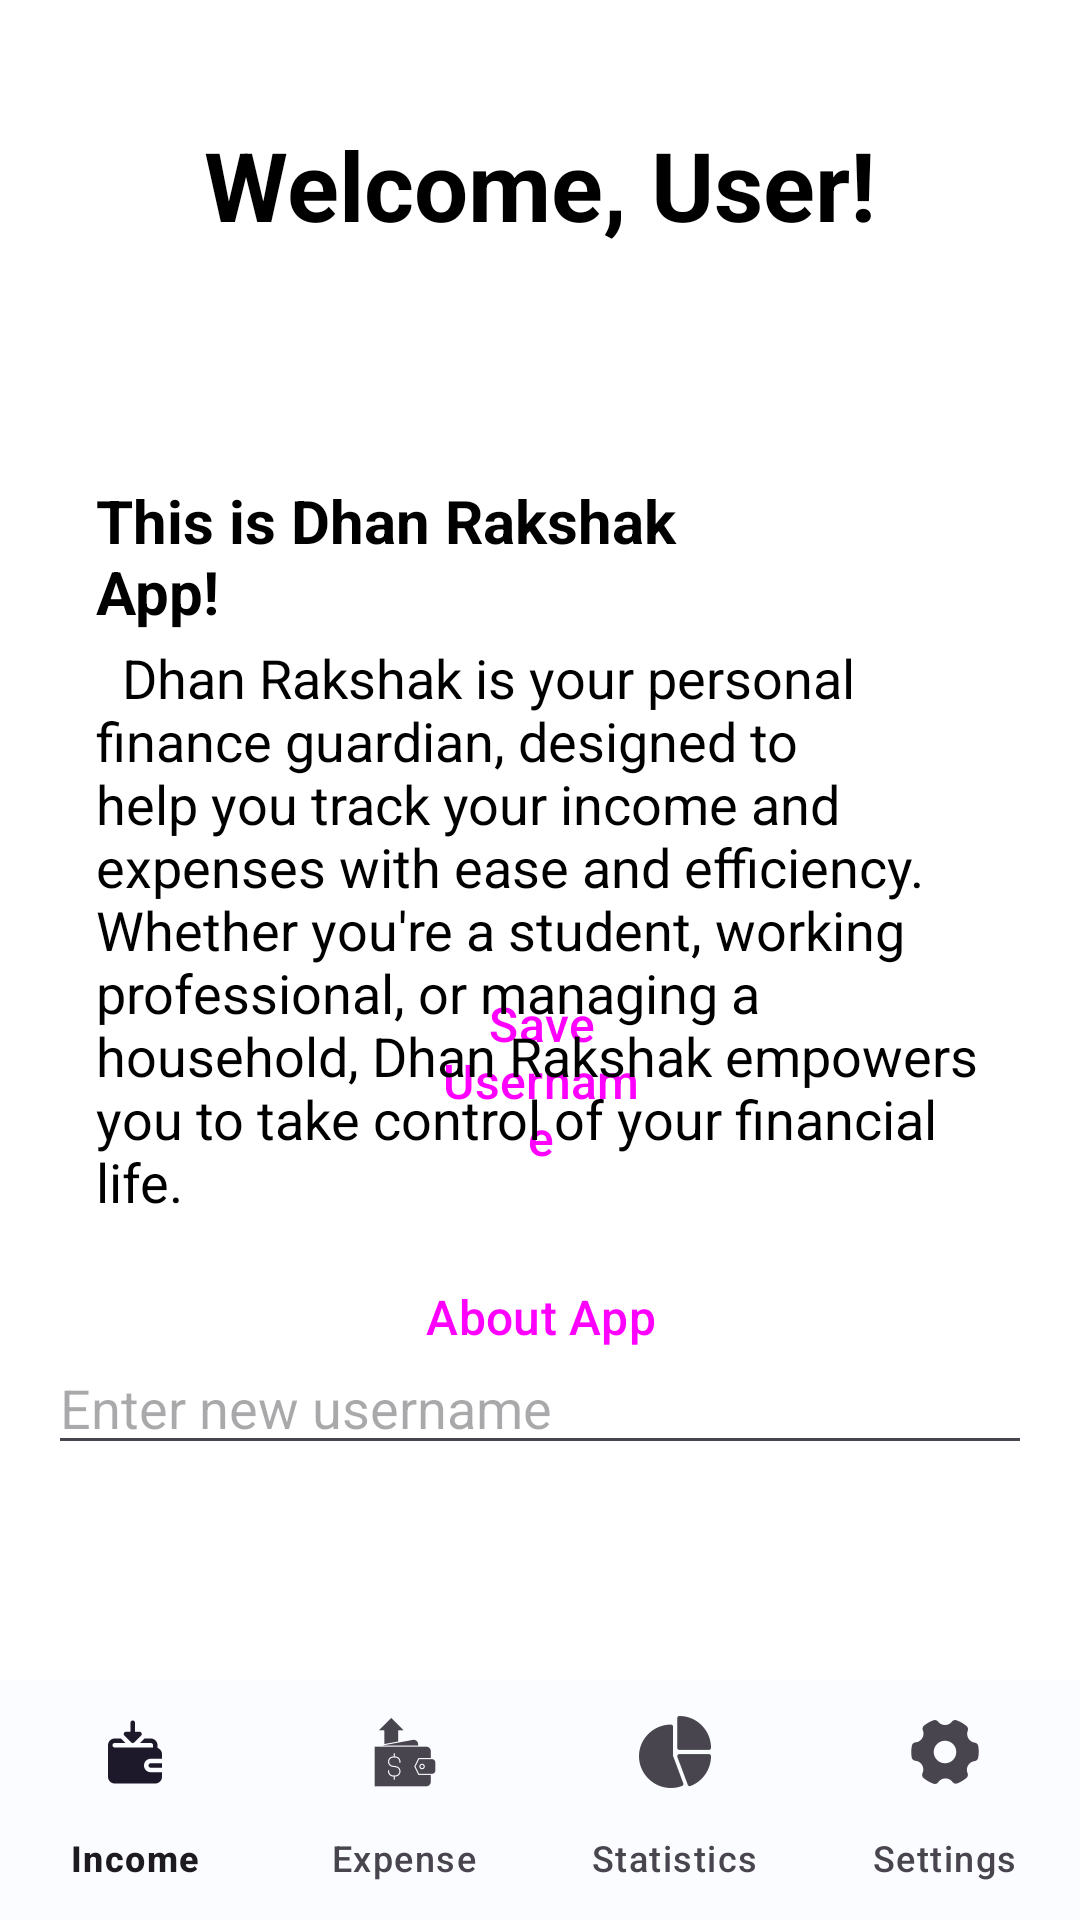

Produce the Android XML layout that renders to this screen, including the resource entries it uses.
<!-- AndroidManifest.xml: application theme Theme.DhanRakshak -->
<!-- res/layout/activity_settings.xml -->
<?xml version="1.0" encoding="utf-8"?>
<RelativeLayout
    xmlns:android="http://schemas.android.com/apk/res/android"
    xmlns:app="http://schemas.android.com/apk/res-auto"
    android:layout_width="match_parent"
    android:layout_height="match_parent"
    android:background="#FFFFFF">

    
    <TextView
        android:id="@+id/tvUserName"
        android:layout_width="wrap_content"
        android:layout_height="wrap_content"
        android:layout_alignParentTop="true"
        android:layout_centerHorizontal="true"
        android:layout_marginTop="40dp"
        android:text="Welcome, User!"
        android:textColor="@android:color/black"
        android:textSize="32sp"
        android:textStyle="bold" />


    <EditText
        android:id="@+id/editUsername"
        android:layout_width="314dp"
        android:layout_height="wrap_content"
        android:layout_below="@+id/tvDescription"
        android:layout_alignParentStart="true"
        android:layout_alignParentEnd="true"
        android:layout_marginHorizontal="16dp"
        android:layout_marginStart="48dp"
        android:layout_marginTop="41dp"
        android:layout_marginEnd="47dp"
        android:hint="Enter new username"
        android:inputType="textPersonName" />

    <Button
        android:id="@+id/btnSaveUsername"
        android:layout_width="166dp"
        android:layout_height="wrap_content"
        android:layout_above="@+id/contentLayout"
        android:layout_alignParentStart="true"
        android:layout_alignParentEnd="true"
        android:layout_marginStart="123dp"
        android:layout_marginEnd="122dp"
        android:layout_marginBottom="19dp"
        android:text="Save Username" />

    <TextView
        android:id="@+id/tvSubheading"
        android:layout_width="wrap_content"
        android:layout_height="wrap_content"
        android:layout_below="@id/tvUserName"
        android:layout_alignParentStart="true"
        android:layout_alignParentEnd="true"
        android:layout_marginStart="32dp"
        android:layout_marginTop="77dp"
        android:layout_marginEnd="121dp"
        android:text="This is Dhan Rakshak App!"
        android:textColor="@color/black"
        android:textSize="20sp"
        android:textStyle="bold" />

    <TextView
        android:id="@+id/tvDescription"
        android:layout_width="match_parent"
        android:layout_height="wrap_content"
        android:layout_below="@+id/tvSubheading"
        android:layout_alignParentStart="true"
        android:layout_marginStart="32dp"
        android:layout_marginTop="3dp"
        android:layout_marginEnd="24dp"
        android:text="  Dhan Rakshak is your personal finance guardian, designed to help you track your income and expenses with ease and efficiency. Whether you're a student, working professional, or managing a household, Dhan Rakshak empowers you to take control of your financial life."
        android:textColor="@android:color/black"
        android:textSize="18sp" />

    <LinearLayout
        android:id="@+id/contentLayout"
        android:layout_width="match_parent"
        android:layout_height="wrap_content"
        android:layout_above="@+id/bottomNavigationView"
        android:layout_alignParentStart="true"
        android:layout_alignParentEnd="true"
        android:layout_marginStart="32dp"
        android:layout_marginEnd="32dp"
        android:layout_marginBottom="33dp"
        android:orientation="vertical">

        
        <Button
            android:id="@+id/btnAbout"
            android:layout_width="match_parent"
            android:layout_height="wrap_content"
            android:layout_marginBottom="16dp"
            android:text="About App" />

        <Button
            android:id="@+id/btnLogout"
            android:layout_width="match_parent"
            android:layout_height="wrap_content"
            android:backgroundTint="@android:color/holo_red_light"
            android:text="Logout"
            android:textColor="@android:color/white" />
    </LinearLayout>

    
    <com.google.android.material.bottomnavigation.BottomNavigationView
        android:id="@+id/bottomNavigationView"
        android:layout_alignParentBottom="true"
        android:layout_width="match_parent"
        android:layout_height="wrap_content"
        android:background="?android:attr/windowBackground"
        app:menu="@menu/bottom_nav_menu"
        app:labelVisibilityMode="labeled" />
</RelativeLayout>
<!-- resources referenced by this layout -->
<resources>
  <color name="black">#FF000000</color>
  <style name="Theme.DhanRakshak" parent="Base.Theme.DhanRakshak" />
  <style name="Base.Theme.DhanRakshak" parent="Theme.Material3.Light.NoActionBar">
          <item name="colorPrimary">#4CAF50</item> 
          <item name="colorOnPrimary">#FFFFFF</item>
          <item name="colorPrimaryContainer">#A5D6A7</item>
          <item name="colorOnPrimaryContainer">#1B5E20</item>
          <item name="colorSecondary">#FF9800</item> 
          <item name="colorOnSecondary">#FFFFFF</item>
          <item name="android:windowBackground">#FAFCFF</item>
          <item name="android:statusBarColor">#4CAF50</item>
          <item name="colorSurface">#FFFFFF</item>
  
          <item name="buttonStyle">@style/FinancialButton</item>
  
      </style>
  <style name="FinancialButton" parent="Widget.Material3.Button">
          <item name="android:textSize">16sp</item>
          <item name="cornerRadius">12dp</item>
          <item name="elevation">2dp</item>
      </style>
</resources>
